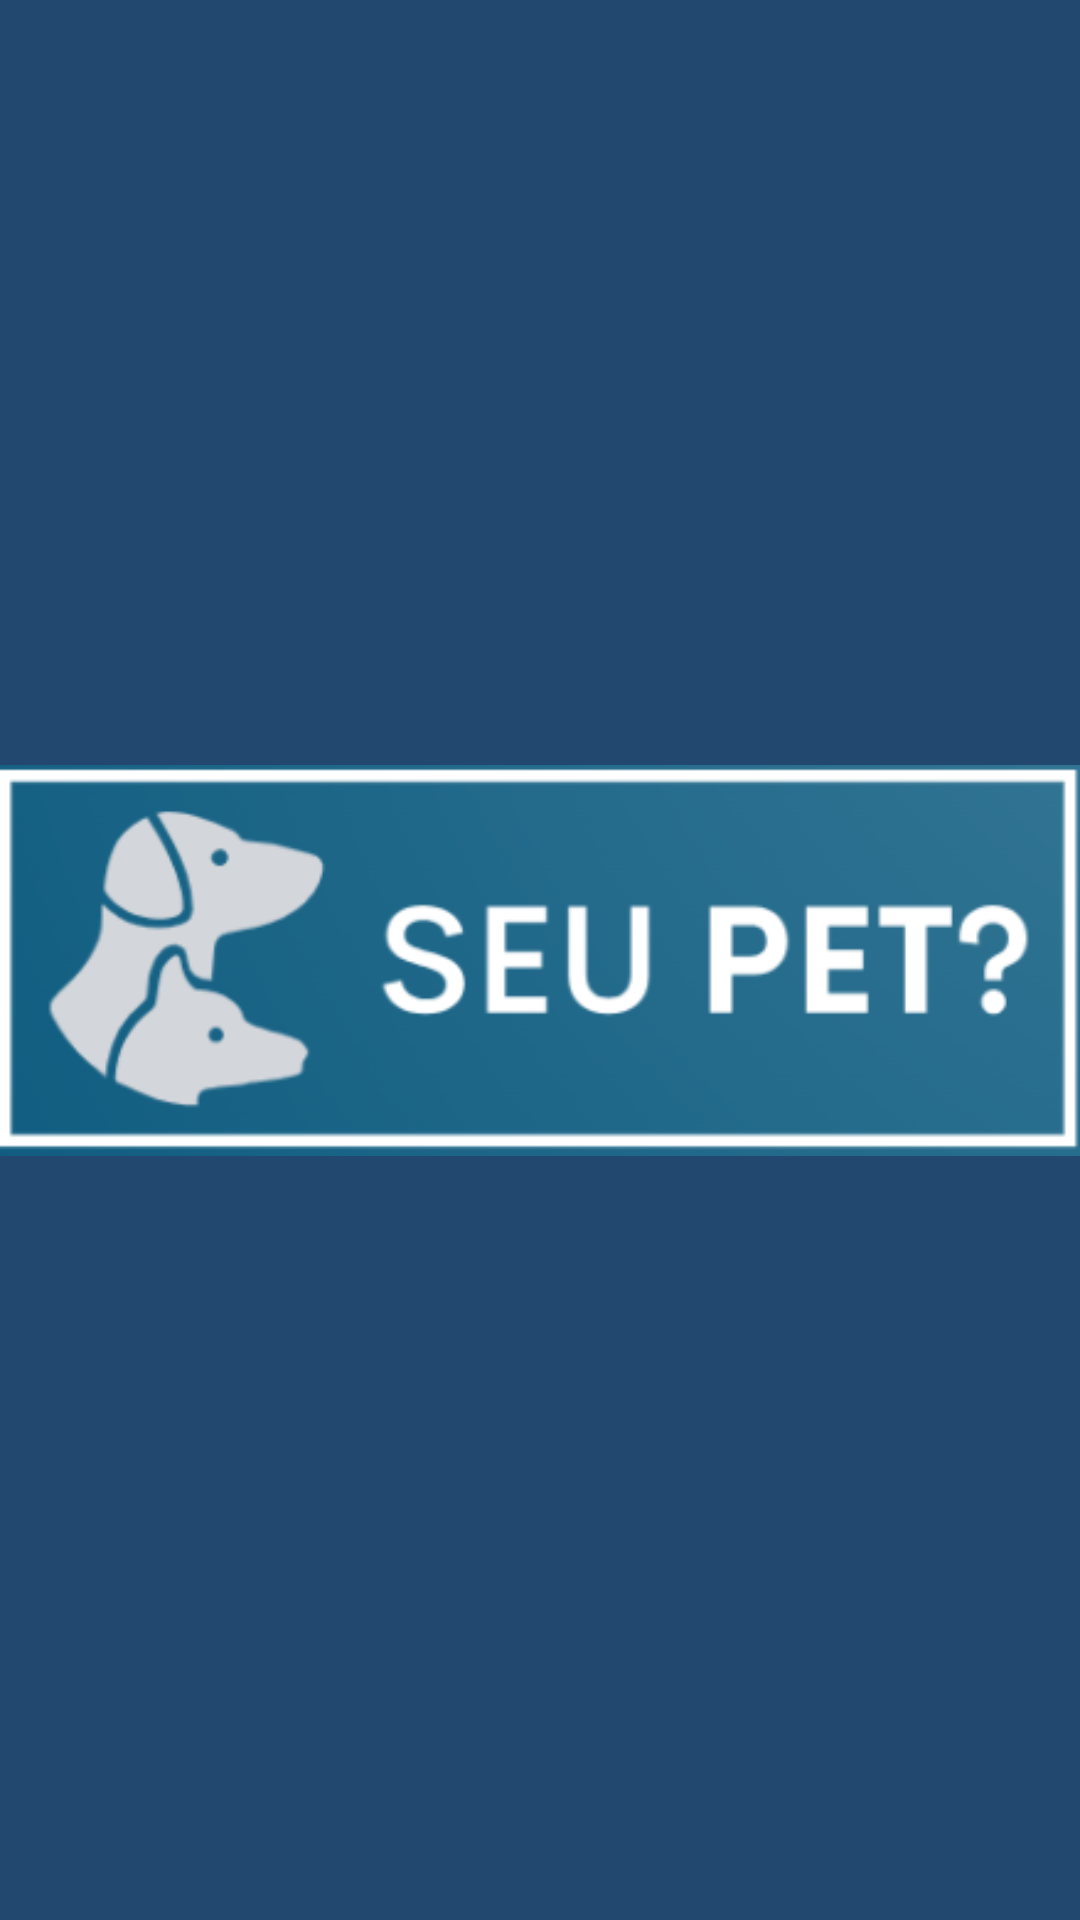

Layout XML and referenced resources for this Android screen:
<!-- AndroidManifest.xml: application theme Theme.SeuPet -->
<!-- res/layout/activity_splash.xml -->
<?xml version="1.0" encoding="utf-8"?>
<androidx.constraintlayout.widget.ConstraintLayout xmlns:android="http://schemas.android.com/apk/res/android"
    xmlns:app="http://schemas.android.com/apk/res-auto"
    xmlns:tools="http://schemas.android.com/tools"
    android:layout_width="match_parent"
    android:layout_height="match_parent"
    tools:context=".splash.SplashActivity"
    android:background="@color/blue"
    >

    <ImageView
        android:layout_width="wrap_content"
        android:layout_height="wrap_content"
        android:src="@drawable/logo"
        app:layout_constraintTop_toTopOf="parent"
        app:layout_constraintBottom_toBottomOf="parent"
        app:layout_constraintStart_toStartOf="parent"
        app:layout_constraintEnd_toEndOf="parent"
        />

</androidx.constraintlayout.widget.ConstraintLayout>
<!-- resources referenced by this layout -->
<resources>
  <color name="blue">#224870</color>
  <!-- drawable logo: png bitmap (drawable, 38233 bytes) -->
  <style name="Theme.SeuPet" parent="Theme.MaterialComponents.DayNight.DarkActionBar">
          
          <item name="colorPrimary">@color/purple_500</item>
          <item name="colorPrimaryVariant">@color/purple_700</item>
          <item name="colorOnPrimary">@color/white</item>
          
          <item name="colorSecondary">@color/teal_200</item>
          <item name="colorSecondaryVariant">@color/teal_700</item>
          <item name="colorOnSecondary">@color/black</item>
          
          <item name="android:statusBarColor" tools:targetApi="l">?attr/colorPrimaryVariant</item>
          
      </style>
  <color name="purple_500">#FF6200EE</color>
  <color name="purple_700">#FF3700B3</color>
  <color name="white">#FFFFFFFF</color>
  <color name="teal_200">#FF03DAC5</color>
  <color name="teal_700">#FF018786</color>
  <color name="black">#FF000000</color>
</resources>
